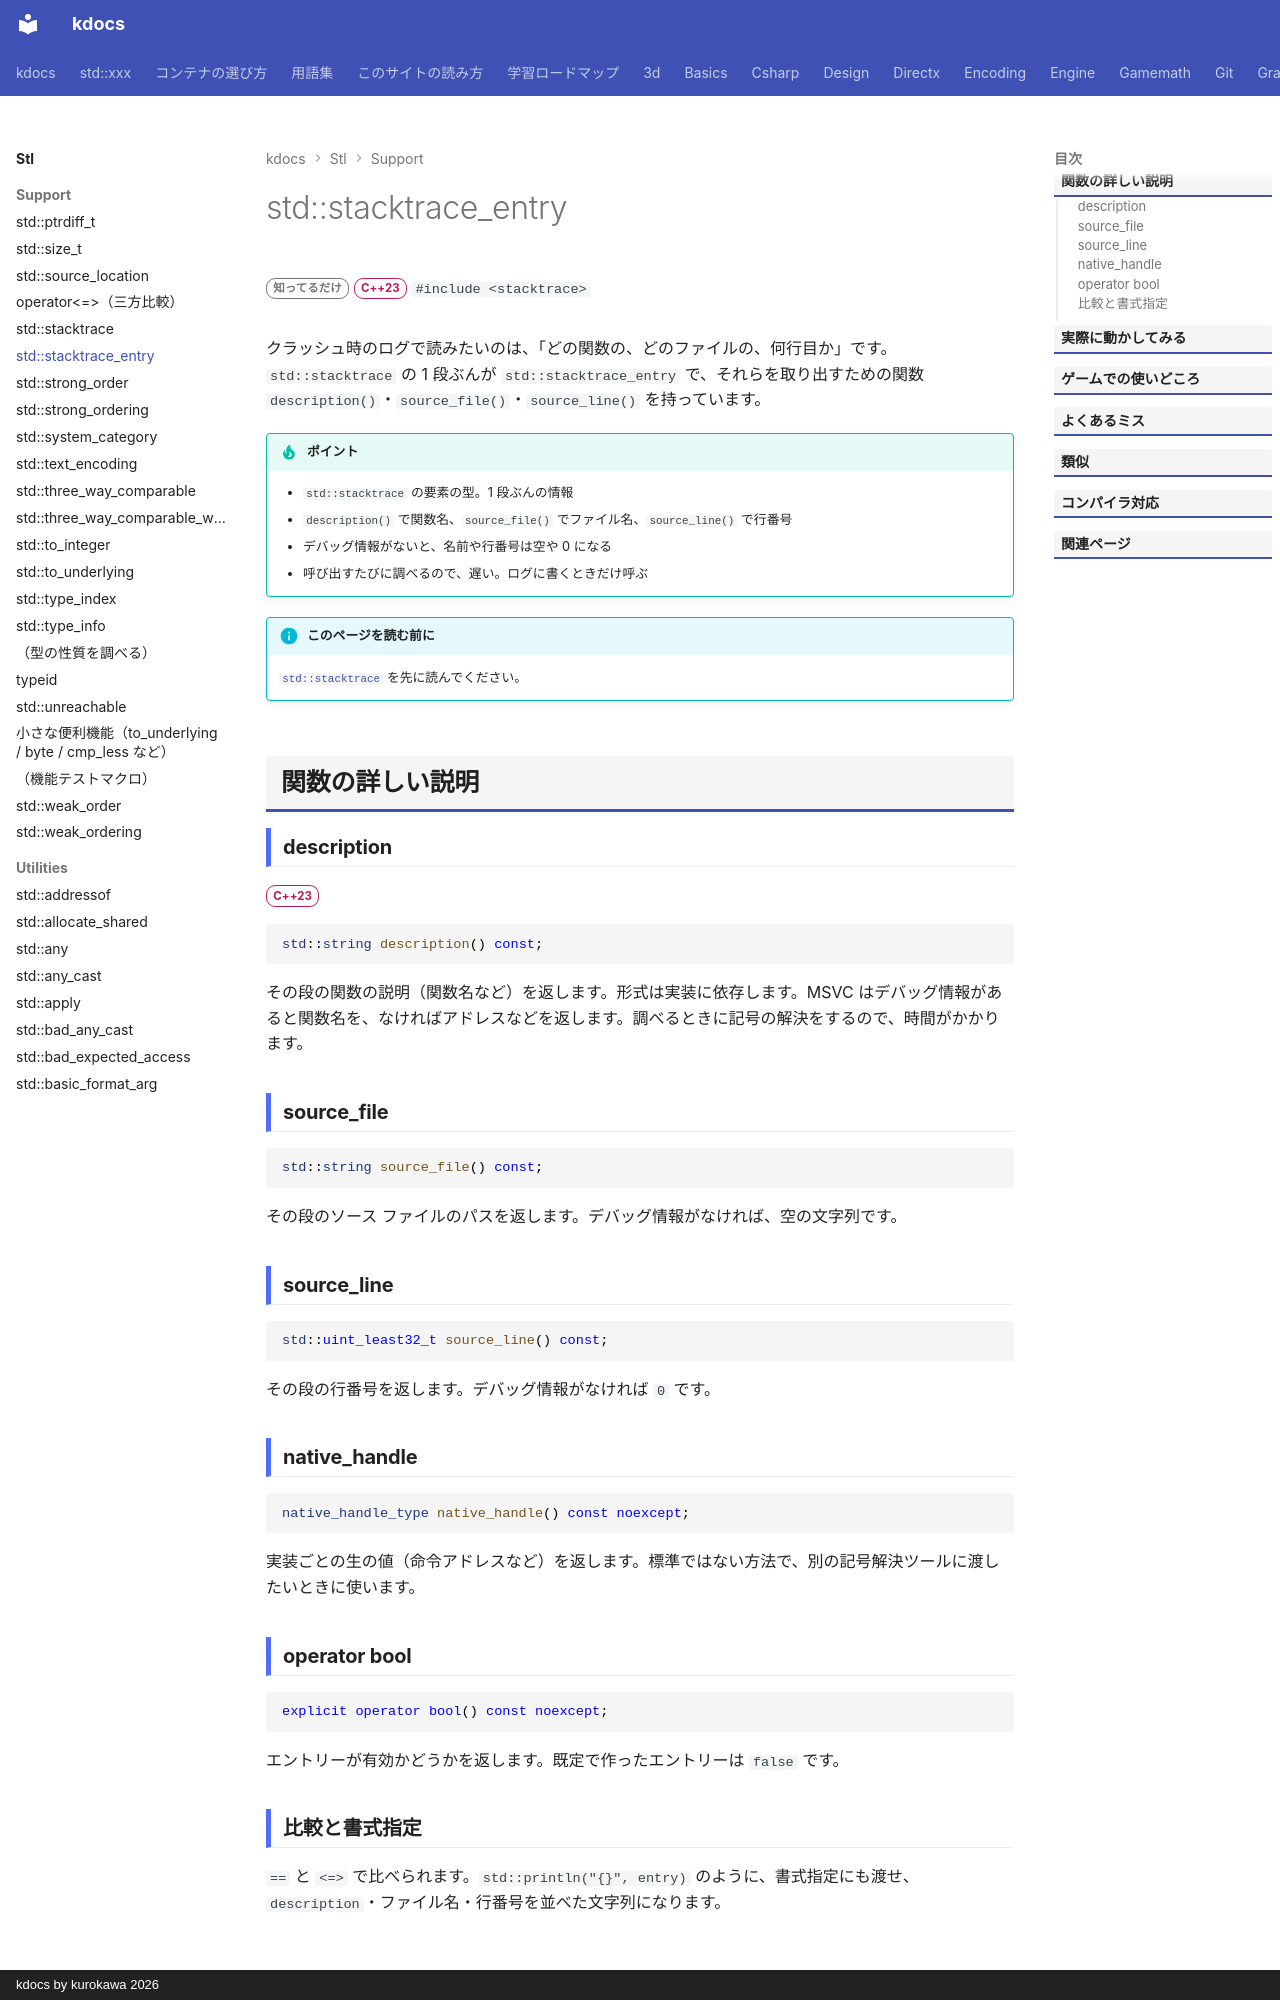

repository: qwzxdf/kdocs · page: stl/support/stacktrace_entry/index.html · generator: mkdocs · copyright: kdocs by kurokawa 2026

---
title: std::stacktrace_entry
summary: "スタックトレースの 1 行（関数 1 つぶん）を表す型。"
order: 900
tags:
  - 型・言語サポート
---

# std::stacktrace_entry

<div class="page-badges" markdown>
<span class="rank rank-rare">知ってるだけ</span>
<span class="ver ver-23">C++23</span>
`#include <stacktrace>`
</div>

クラッシュ時のログで読みたいのは、「どの関数の、どのファイルの、何行目か」です。`std::stacktrace` の 1 段ぶんが `std::stacktrace_entry` で、それらを取り出すための関数 `description()`・`source_file()`・`source_line()` を持っています。

!!! tip "ポイント"
    - `std::stacktrace` の要素の型。1 段ぶんの情報
    - `description()` で関数名、`source_file()` でファイル名、`source_line()` で行番号
    - デバッグ情報がないと、名前や行番号は空や 0 になる
    - 呼び出すたびに調べるので、遅い。ログに書くときだけ呼ぶ

!!! info "このページを読む前に"
    [`std::stacktrace`](stacktrace.md) を先に読んでください。

## 関数の詳しい説明

### description {#description}

<span class="ver ver-23">C++23</span>

```cpp
std::string description() const;
```

その段の関数の説明（関数名など）を返します。形式は実装に依存します。MSVC はデバッグ情報があると関数名を、なければアドレスなどを返します。調べるときに記号の解決をするので、時間がかかります。

### source_file {#source_file}

```cpp
std::string source_file() const;
```

その段のソース ファイルのパスを返します。デバッグ情報がなければ、空の文字列です。

### source_line {#source_line}

```cpp
std::uint_least32_t source_line() const;
```

その段の行番号を返します。デバッグ情報がなければ `0` です。

### native_handle {#native_handle}

```cpp
native_handle_type native_handle() const noexcept;
```

実装ごとの生の値（命令アドレスなど）を返します。標準ではない方法で、別の記号解決ツールに渡したいときに使います。

### operator bool {#operator-bool}

```cpp
explicit operator bool() const noexcept;
```

エントリーが有効かどうかを返します。既定で作ったエントリーは `false` です。
